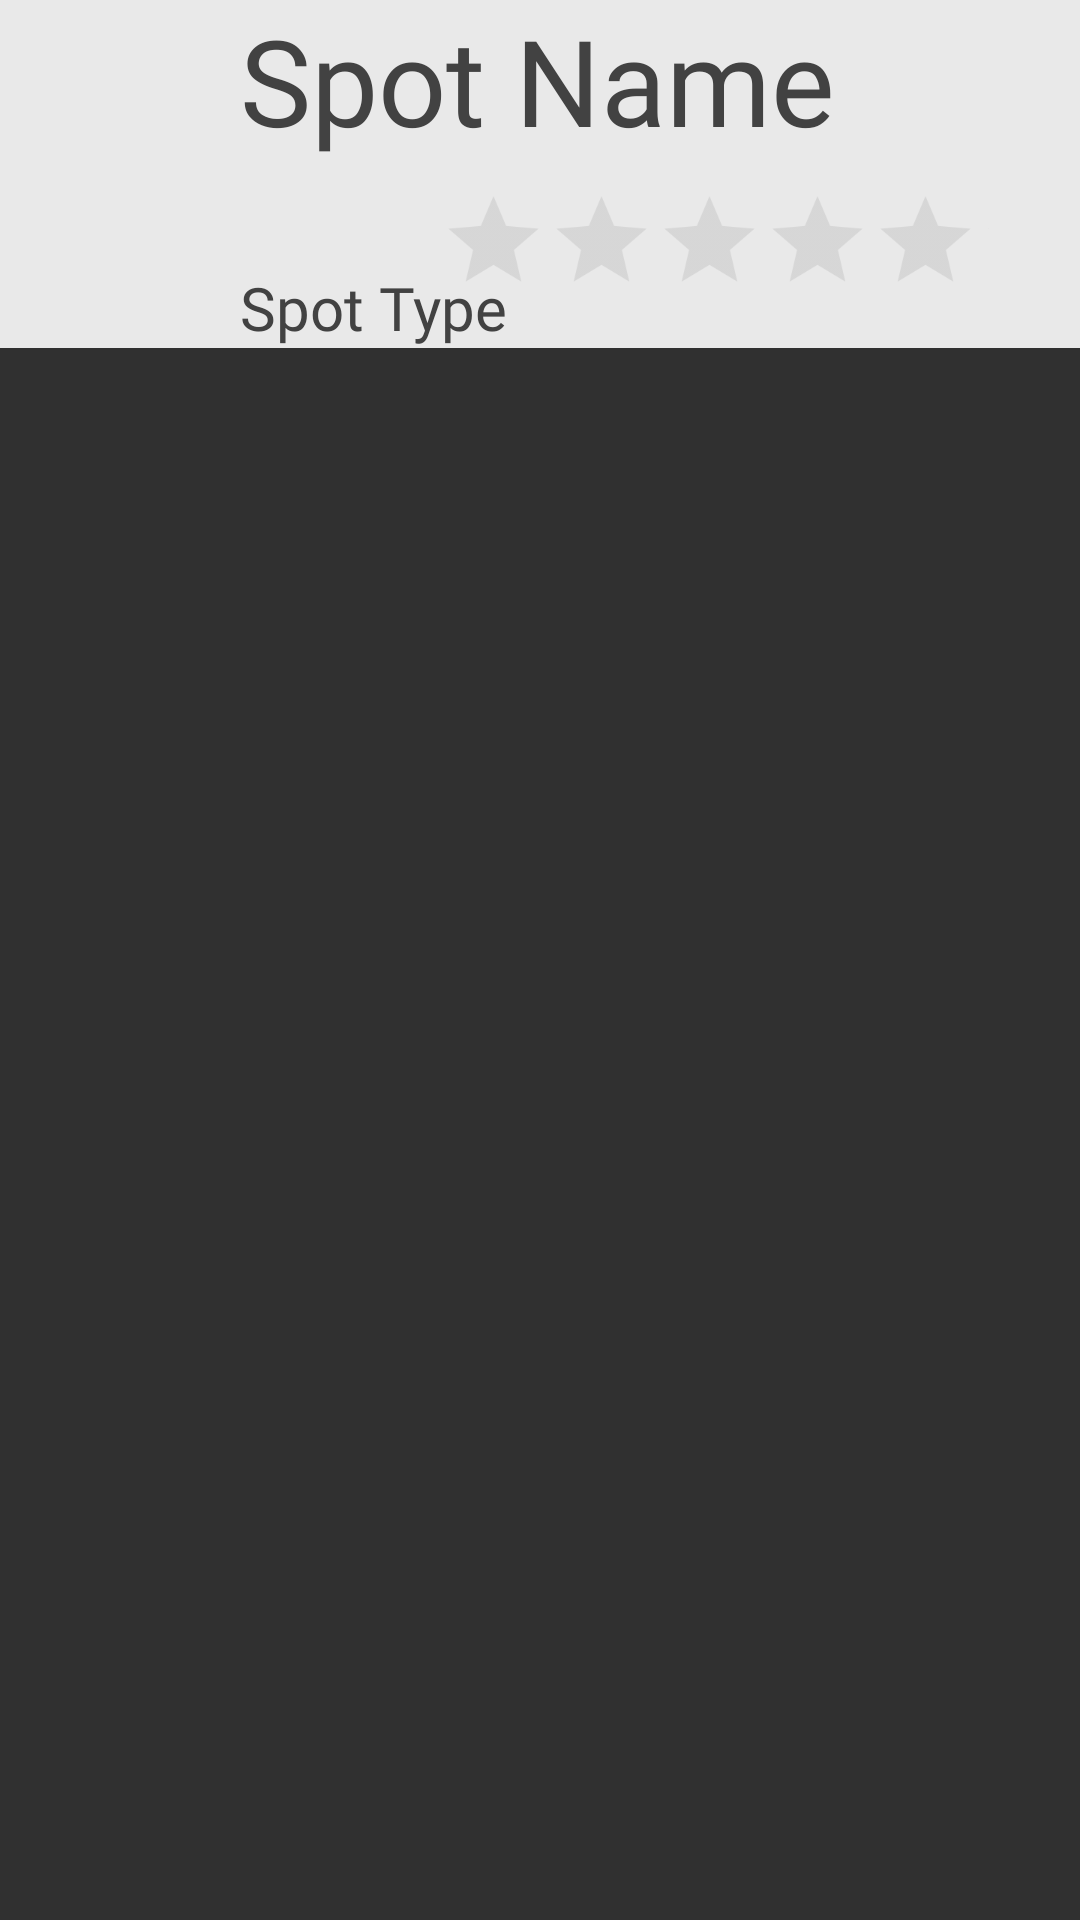

This screen was rendered from an Android layout file. Write that file and the resources it references.
<!-- AndroidManifest.xml: application theme Theme.AppCompat.NoActionBar -->
<!-- res/layout/fragment_spot_list_item.xml -->
<FrameLayout xmlns:android="http://schemas.android.com/apk/res/android"
    xmlns:app="http://schemas.android.com/apk/res-auto"
    xmlns:tools="http://schemas.android.com/tools"
    android:layout_width="match_parent"
    android:layout_height="wrap_content"
    tools:context="com.georgedubuque.spot.SpotListItem">

    <android.support.constraint.ConstraintLayout
        android:id="@+id/list_item_layout"
        android:layout_width="match_parent"
        android:layout_height="wrap_content"
        android:background="@color/colorPrimary"
        tools:layout_editor_absoluteX="0dp"
        tools:layout_editor_absoluteY="0dp">

        <android.support.constraint.Guideline
            android:id="@+id/guideline4"
            android:layout_width="wrap_content"
            android:layout_height="wrap_content"
            android:orientation="vertical"
            app:layout_constraintGuide_begin="116dp"
            app:layout_constraintGuide_percent=".2" />

        <TextView
            android:id="@+id/spot_list_name"
            android:layout_width="wrap_content"
            android:layout_height="wrap_content"
            android:layout_marginStart="8dp"
            android:fontFamily="@font/roboto_thin"
            android:text="Spot Name"
            android:textColor="@color/colorPrimaryDark"
            android:textSize="40sp"
            app:layout_constraintStart_toStartOf="@+id/guideline4"
            tools:fontFamily="@font/roboto_thin"
            tools:layout_editor_absoluteY="0dp" />

        <ImageView
            android:id="@+id/spot_list_image"
            android:layout_width="100dp"
            android:layout_height="100dp"
            android:layout_marginBottom="8dp"
            android:layout_marginEnd="8dp"
            android:layout_marginStart="8dp"
            android:layout_marginTop="8dp"
            app:layout_constraintBottom_toBottomOf="parent"
            app:layout_constraintEnd_toStartOf="@+id/guideline4"
            app:layout_constraintStart_toStartOf="parent"
            app:layout_constraintTop_toTopOf="parent"
            app:srcCompat="@drawable/map_image" />

        <TextView
            android:id="@+id/spot_list_type"
            android:layout_width="wrap_content"
            android:layout_height="wrap_content"
            android:layout_marginStart="8dp"
            android:layout_marginTop="18dp"
            android:fontFamily="@font/roboto_thin"
            android:text="Spot Type"
            android:textColor="@color/colorPrimaryDark"
            android:textSize="20sp"
            app:layout_constraintBottom_toBottomOf="@id/list_item_layout"
            app:layout_constraintStart_toStartOf="@+id/guideline4"
            app:layout_constraintTop_toBottomOf="@+id/spot_name"
            tools:fontFamily="@font/roboto_thin" />

        <RatingBar
            android:id="@+id/spot_list_rating"
            android:layout_width="244dp"
            android:layout_height="43dp"
            android:layout_marginBottom="16dp"
            android:isIndicator="true"
            android:numStars="5"
            android:scaleX=".75"
            android:scaleY=".75"
            android:theme="@style/RatingBar"
            app:layout_constraintBottom_toBottomOf="parent"
            app:layout_constraintEnd_toEndOf="@id/list_item_layout" />

    </android.support.constraint.ConstraintLayout>

</FrameLayout>
<!-- resources referenced by this layout -->
<resources>
  <color name="colorPrimary">#e9e9e9</color>
  <color name="colorPrimaryDark">#424242</color>
  <style name="RatingBar" parent="Theme.AppCompat">
          <item name="colorControlNormal">@color/lightGray</item>
          <item name="colorControlActivated">@color/golden</item>
      </style>
  <color name="lightGray">#acacac</color>
  <color name="golden">#fce047</color>
</resources>
